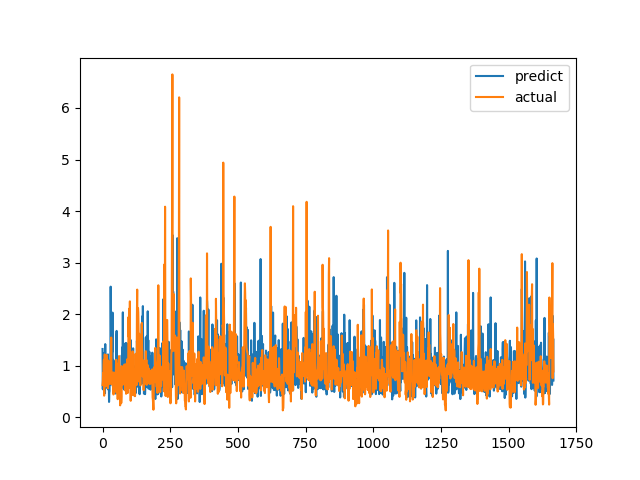

The table this chart was drawn from, first rows:
predict, actual
1.324, 0.6238
0.5439, 0.6915
0.7265, 0.8558
0.9693, 0.7094
0.5918, 1.015
0.5254, 1.116
1.25, 0.4183
0.4897, 1.002
0.8584, 1.219
0.4657, 1.143
1.419, 0.6528
0.56, 0.6747
0.834, 0.601
0.9607, 0.6695
0.6514, 0.6538
0.669, 0.7814
0.7249, 1.206
0.8621, 0.8469
1.017, 0.8286
0.7015, 0.6482
1.219, 0.5624
0.5375, 0.7183
1.102, 1.1
0.8076, 0.9542
0.2969, 0.729
0.473, 0.6694
0.5064, 0.8631
0.9779, 0.6465
0.6269, 0.8223
0.9596, 0.9236
2.534, 0.8301
1.607, 1.067
0.7923, 1.546
0.7186, 0.6827
1.282, 0.6386
1.697, 0.6464
1.268, 0.6881
2.03, 0.7274
0.6026, 0.65
0.8424, 0.8694
1.113, 0.4409
0.5555, 0.4519
1.004, 0.7575
0.6754, 0.4952
0.9856, 0.6851
0.5555, 0.7244
1.059, 0.8654
1.003, 0.74
1.082, 0.8071
0.4589, 0.8204
0.5812, 1.114
1.564, 1.109
1.675, 0.4751
0.594, 1.039
0.7058, 0.9458
0.6883, 0.7878
0.7992, 0.3505
0.7057, 0.9368
1.114, 0.9868
0.6513, 0.647
... 1,607 more rows
